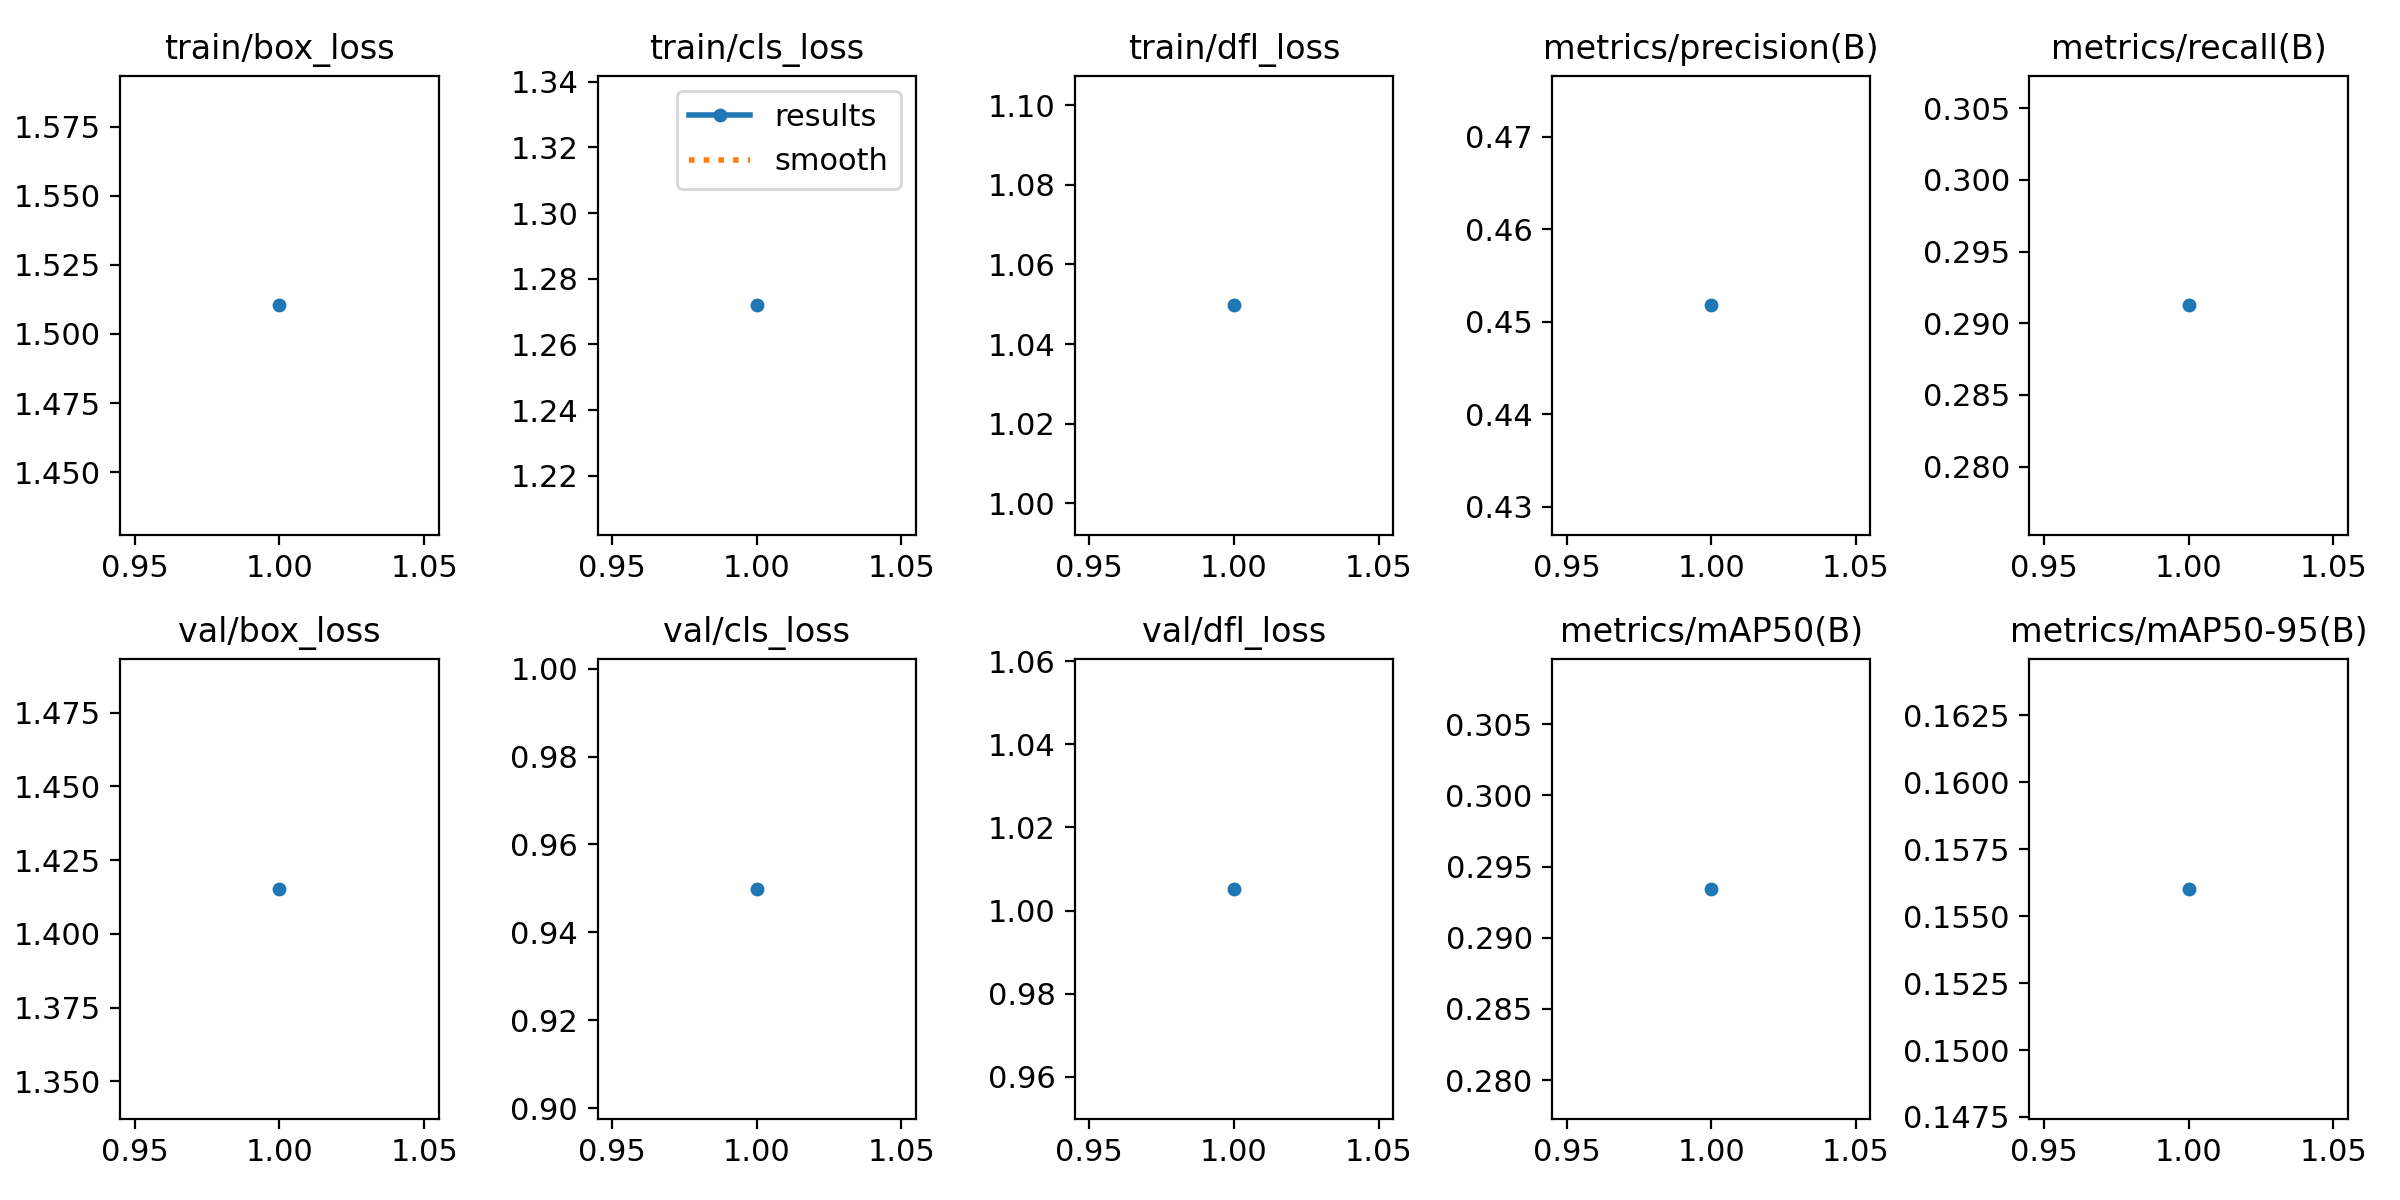

The table this chart was drawn from, first rows:
epoch, time, train/box_loss, train/cls_loss, train/dfl_loss, metrics/precision(B), metrics/recall(B), metrics/mAP50(B), metrics/mAP50-95(B), val/box_loss, val/cls_loss, val/dfl_loss, lr/pg0, lr/pg1, lr/pg2
1, 21222, 1.51, 1.272, 1.05, 0.4518, 0.2913, 0.2934, 0.156, 1.415, 0.9499, 1.005, 0.000238, 0.000238, 0.000238
